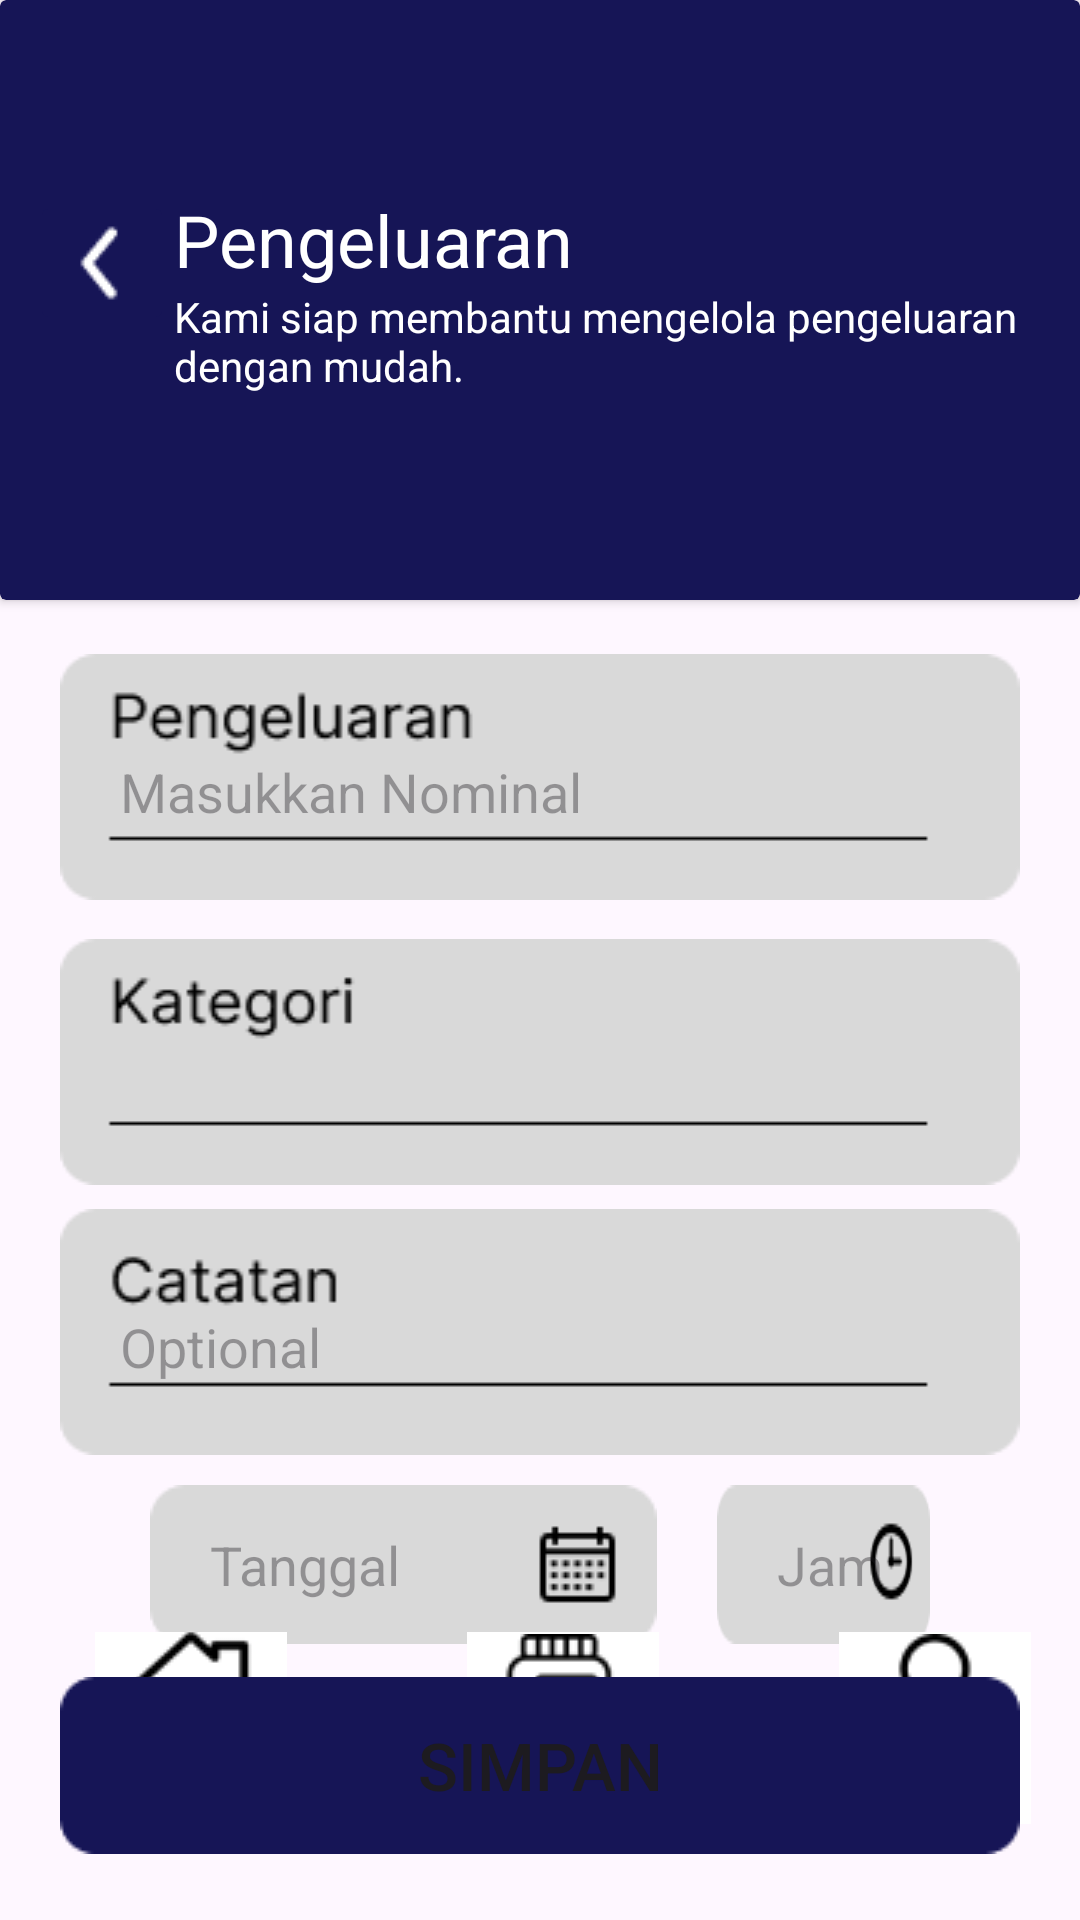

Android layout source for this screen:
<!-- AndroidManifest.xml: application theme Theme.Keuangan -->
<!-- res/layout/activity_pengeluaran.xml -->
<?xml version="1.0" encoding="utf-8"?>
<androidx.constraintlayout.widget.ConstraintLayout xmlns:android="http://schemas.android.com/apk/res/android"
    xmlns:app="http://schemas.android.com/apk/res-auto"
    xmlns:tools="http://schemas.android.com/tools"
    android:layout_width="match_parent"
    android:layout_height="match_parent"
    tools:context=".PengeluaranActivity">

    <androidx.cardview.widget.CardView
        android:layout_width="match_parent"
        android:layout_height="200dp"
        android:backgroundTint="@color/navy"
        app:layout_constraintTop_toTopOf="parent"
        android:id="@+id/card">

        <LinearLayout
            android:layout_width="match_parent"
            android:layout_gravity="center_vertical"
            android:layout_height="wrap_content" >

            <ImageButton
                android:id="@+id/back"
                android:layout_width="48dp"
                android:layout_height="48dp"
                android:layout_marginLeft="10dp"
                android:layout_gravity="center_horizontal"
                android:backgroundTint="@color/navy"
                android:src="@drawable/back" />

            <LinearLayout
                android:layout_width="match_parent"
                android:layout_height="wrap_content"
                android:layout_gravity="center"
                android:layout_marginRight="20dp"
                android:orientation="vertical">


                <TextView
                    android:id="@+id/welcome"
                    android:layout_width="wrap_content"
                    android:layout_height="wrap_content"
                    android:text="Pengeluaran"
                    android:textColor="@color/white"
                    android:textSize="24sp" />

                <TextView
                    android:id="@+id/katahome"
                    android:layout_width="340dp"
                    android:layout_height="40dp"
                    android:lines="2"
                    android:text="Kami siap membantu mengelola pengeluaran Anda dengan mudah."
                    android:textColor="@color/white"
                    android:textSize="14sp" />
            </LinearLayout>

        </LinearLayout>
    </androidx.cardview.widget.CardView>
    <EditText
        android:id="@+id/luar"
        android:layout_width="320dp"
        android:layout_height="wrap_content"
        android:background="@drawable/fompengeluaran"
        android:paddingLeft="20dp"
        android:hint="Masukkan Nominal"
        android:paddingTop="10dp"
        android:textAlignment="textStart"
        app:layout_constraintBottom_toBottomOf="parent"
        app:layout_constraintHorizontal_bias="0.5"
        app:layout_constraintLeft_toLeftOf="parent"
        app:layout_constraintRight_toRightOf="parent"
        app:layout_constraintTop_toBottomOf="@+id/card"
        app:layout_constraintVertical_bias="0.05" />
    <Spinner
        android:id="@+id/kategori"
        android:layout_width="320dp"
        android:layout_height="wrap_content"
        android:background="@drawable/ktgri"
        android:paddingLeft="11dp"
        android:paddingTop="10dp"
        android:textAlignment="textStart"
        app:layout_constraintBottom_toBottomOf="parent"
        app:layout_constraintHorizontal_bias="0.5"
        app:layout_constraintLeft_toLeftOf="parent"
        app:layout_constraintRight_toRightOf="parent"
        app:layout_constraintTop_toBottomOf="@+id/luar"
        app:layout_constraintVertical_bias="0.05"
    />

    <EditText
        android:id="@+id/catatan"
        android:layout_width="320dp"
        android:layout_height="wrap_content"
        android:background="@drawable/cttn"
        android:paddingLeft="20dp"
        android:hint="Optional"
        android:textColor="@color/black"
        android:paddingTop="10dp"
        android:textAlignment="textStart"
        app:layout_constraintBottom_toBottomOf="parent"
        app:layout_constraintHorizontal_bias="0.5"
        app:layout_constraintLeft_toLeftOf="parent"
        app:layout_constraintRight_toRightOf="parent"
        app:layout_constraintTop_toBottomOf="@+id/kategori"
        app:layout_constraintVertical_bias="0.05" />

    <LinearLayout
        android:id="@+id/tgl.jam"
        android:layout_width="wrap_content"
        android:layout_height="wrap_content"
        app:layout_constraintTop_toBottomOf="@+id/catatan"
        app:layout_constraintLeft_toLeftOf="parent"
        app:layout_constraintRight_toRightOf="parent"
        app:layout_constraintVertical_bias="0.05">

        <EditText
            android:id="@+id/tanggal"
            android:layout_width="wrap_content"
            android:layout_height="wrap_content"
            android:hint="Tanggal"
            android:paddingLeft="20dp"
            android:background="@drawable/tgl"
            android:layout_marginTop="10dp"
            android:layout_marginLeft="50dp"/>
        <EditText
            android:id="@+id/jam"
            android:layout_width="wrap_content"
            android:layout_height="wrap_content"
            android:background="@drawable/jm"
            android:hint="Jam"
            android:paddingLeft="20dp"
            android:layout_marginTop="10dp"
            android:layout_marginRight="50dp"
            android:layout_marginLeft="20dp"/>

    </LinearLayout>
    <Button
        android:layout_width="320dp"
        android:layout_height="59dp"
        android:text="Simpan"
        android:background="@drawable/button"
        android:textSize="22dp"
        android:id="@+id/simpan"
        android:layout_marginTop="10dp"
        app:layout_constraintBottom_toBottomOf="parent"
        app:layout_constraintHorizontal_bias="0.5"
        app:layout_constraintLeft_toLeftOf="parent"
        app:layout_constraintRight_toRightOf="parent"
        app:layout_constraintTop_toBottomOf="@+id/tgl.jam"
        app:layout_constraintVertical_bias="0.05"/>

    <androidx.constraintlayout.widget.ConstraintLayout
        android:layout_width="match_parent"
        android:layout_height="match_parent"
        android:backgroundTint="@color/white"
        tools:layout_editor_absoluteX="16dp"
        tools:layout_editor_absoluteY="0dp">

        <ImageButton
            android:id="@+id/btnhome"
            android:layout_width="64dp"
            android:layout_height="64dp"
            android:layout_marginRight="60dp"
            android:layout_marginBottom="32dp"
            android:background="@color/white"
            android:src="@drawable/beranda"
            app:layout_constraintBottom_toBottomOf="parent"
            app:layout_constraintRight_toLeftOf="@+id/btntbgn" />

        <ImageButton
            android:id="@+id/btntbgn"
            android:layout_width="64dp"
            android:layout_height="64dp"
            android:layout_marginLeft="52dp"
            android:layout_marginBottom="32dp"
            android:background="@color/white"
            android:src="@drawable/tabungan"
            app:layout_constraintBottom_toBottomOf="parent"
            app:layout_constraintEnd_toEndOf="parent"
            app:layout_constraintHorizontal_bias="0.425"
            app:layout_constraintStart_toStartOf="parent" />

        <ImageButton
            android:id="@+id/btnprofil"
            android:layout_width="64dp"
            android:layout_height="64dp"
            android:layout_marginLeft="60dp"
            android:layout_marginBottom="32dp"
            android:background="@color/white"
            android:src="@drawable/profil"
            app:layout_constraintBottom_toBottomOf="parent"
            app:layout_constraintLeft_toRightOf="@+id/btntbgn" />
    </androidx.constraintlayout.widget.ConstraintLayout>

</androidx.constraintlayout.widget.ConstraintLayout>
<!-- resources referenced by this layout -->
<resources>
  <color name="black">#FF000000</color>
  <color name="navy">#161556</color>
  <color name="white">#FFFFFFFF</color>
  <!-- drawable back: png bitmap (drawable, 311 bytes) -->
  <!-- drawable beranda: png bitmap (drawable, 1248 bytes) -->
  <!-- drawable button: png bitmap (drawable, 785 bytes) -->
  <!-- drawable cttn: png bitmap (drawable, 1822 bytes) -->
  <!-- drawable fompengeluaran: png bitmap (drawable, 2126 bytes) -->
  <!-- drawable jm: png bitmap (drawable, 1591 bytes) -->
  <!-- drawable ktgri: png bitmap (drawable, 1964 bytes) -->
  <!-- drawable profil: png bitmap (drawable, 1267 bytes) -->
  <!-- drawable tabungan: png bitmap (drawable, 1955 bytes) -->
  <!-- drawable tgl: png bitmap (drawable, 1164 bytes) -->
  <style name="Theme.Keuangan" parent="Base.Theme.Keuangan" />
  <style name="Base.Theme.Keuangan" parent="Theme.Material3.DayNight.NoActionBar">
          
           <item name="colorPrimary">@color/navy</item>
      </style>
</resources>
